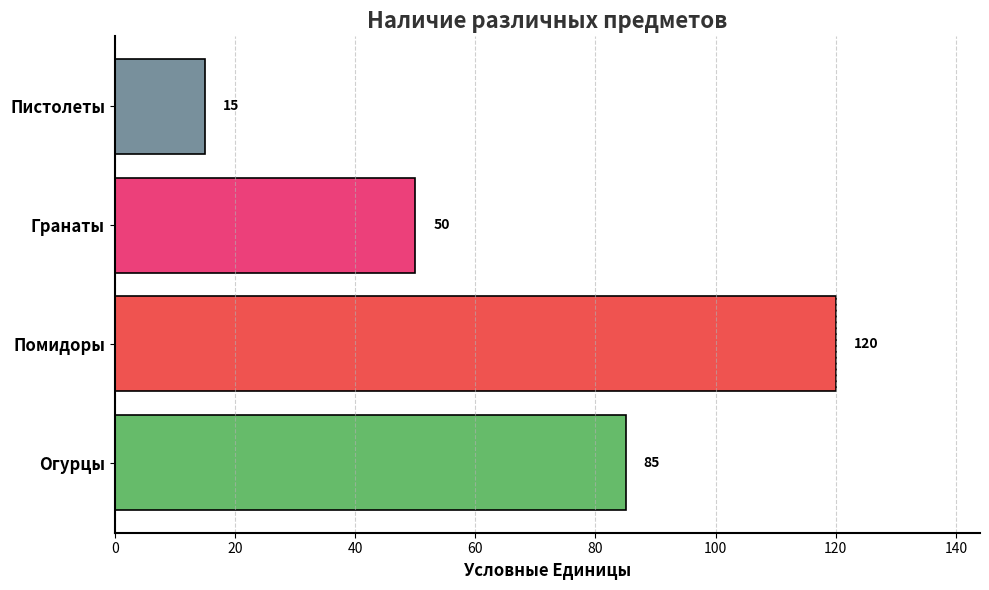

Write the Python code that produced this figure.
import matplotlib.pyplot as plt
import numpy as np

items = ['Огурцы', 'Помидоры', 'Гранаты', 'Пистолеты']
quantities = [85, 120, 50, 15]

colors = ['#66BB6A', '#EF5350', '#EC407A', '#78909C']

fig, ax = plt.subplots(figsize=(10, 6))

y_pos = np.arange(len(items))

bars = ax.barh(y_pos, quantities, color=colors, edgecolor='black', linewidth=1.2)

for bar in bars:
    width = bar.get_width()
    ax.text(width + 3, bar.get_y() + bar.get_height()/2, f'{width}',
            ha='left', va='center', fontsize=10, color='black', weight='bold')

ax.set_yticks(y_pos)
ax.set_yticklabels(items, fontsize=12, weight='bold')
ax.set_xlabel('Условные Единицы', fontsize=12, weight='bold')
ax.set_title('Наличие различных предметов', fontsize=16, weight='bold', color='#333333')

ax.spines['right'].set_visible(False)
ax.spines['top'].set_visible(False)
ax.spines['left'].set_linewidth(1.5)
ax.spines['bottom'].set_linewidth(1.5)

ax.set_xlim(0, max(quantities) * 1.2)

ax.xaxis.grid(True, linestyle='--', alpha=0.6)

plt.savefig('lab4_4.png', dpi=1000)
plt.tight_layout()
plt.show()